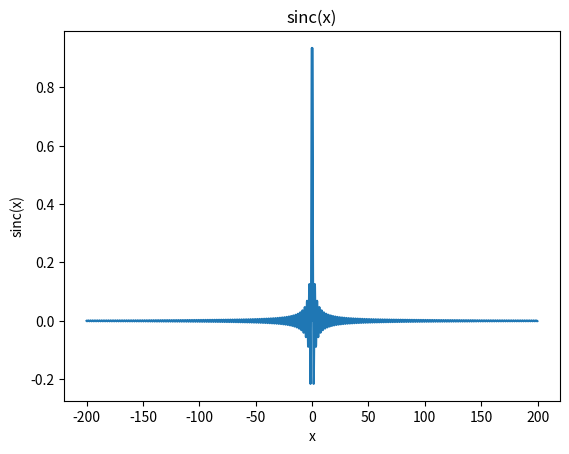

This figure's Python source:
import matplotlib.pyplot as plt
import numpy as np
import math



Fs = 1000
n = np.arange(-Fs, Fs, 1)
t=n/Fs

i = 0
x = []
f = 100
y1 = []
y2 = []
y = []

while i < 2*Fs :
    x.append(2*f*t[i])
    y1.append(np.sin(x[i]*np.pi))
    y2.append(x[i]*np.pi)
    y.append(y1[i]/y2[i])
    if (math.isnan(y[i])):
        y[i]=0
    #print('i=', i, 't=', t[i], 'x=', x[i], 'y1=', y1[i], 'y2=', y2[i], 'y=', y[i])
    i=i+1

plt.plot(x,y)
plt.title('sinc(x)')
plt.xlabel('x')
plt.ylabel('sinc(x)')
plt.show()
